Image classification data set "dataset" (mohammed761/ai-property-triage on GitHub). Class labels (5): bathroom, bedroom, exterior, kitchen, living room.

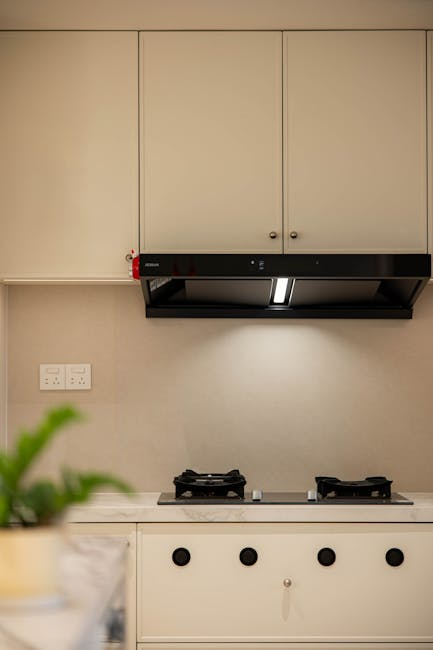
Label: kitchen

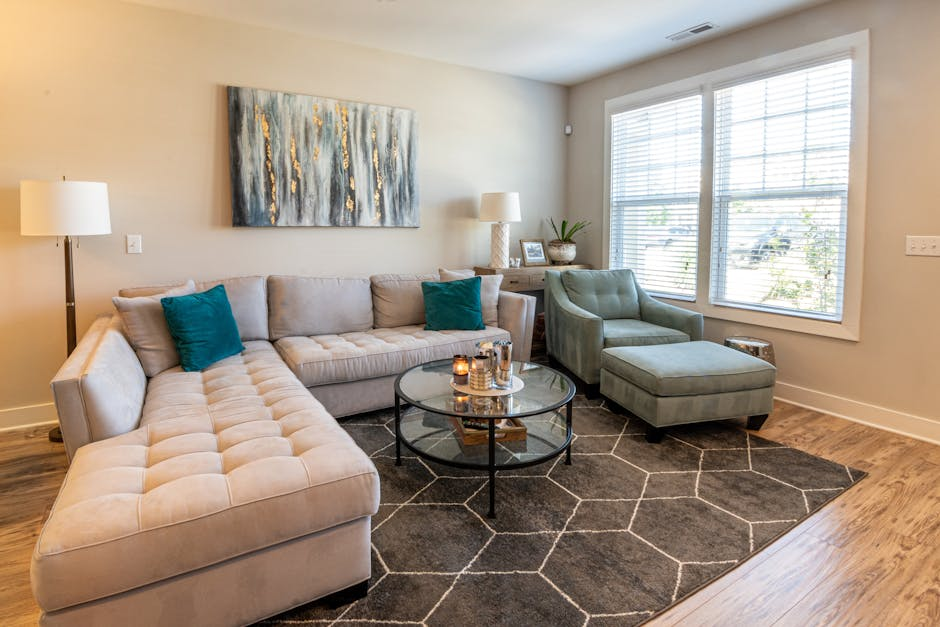
Label: living room

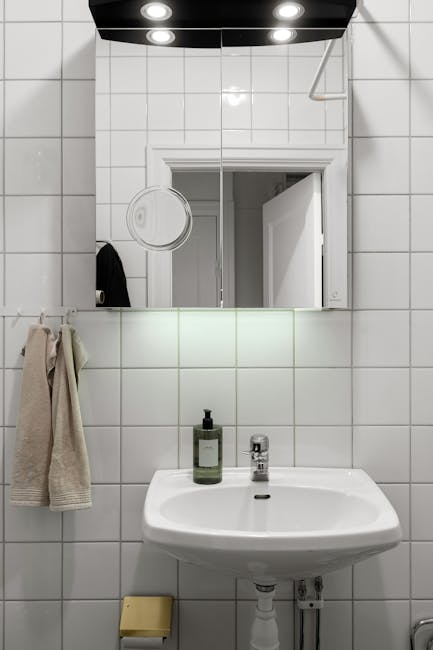
Label: bathroom

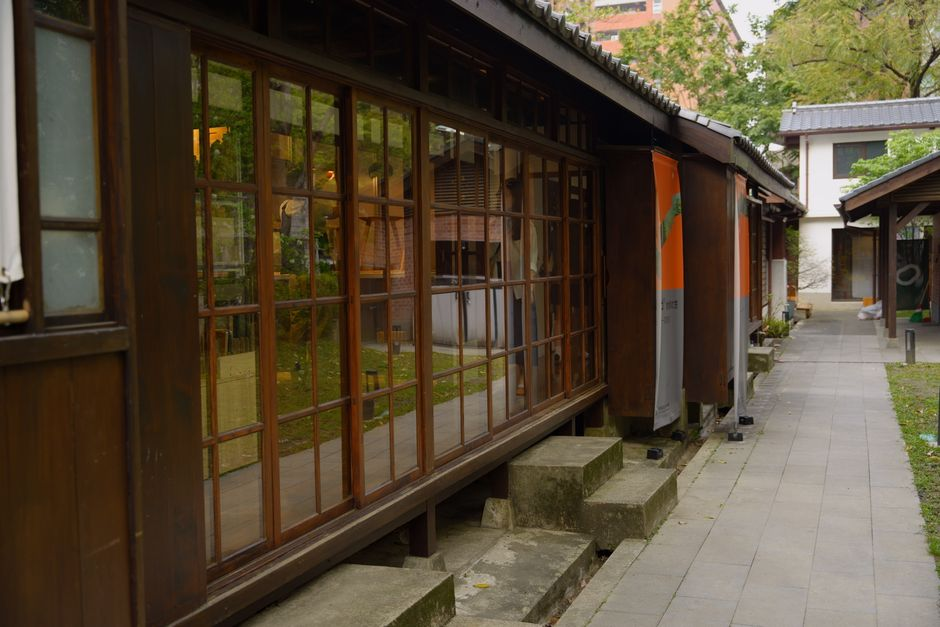
Label: exterior

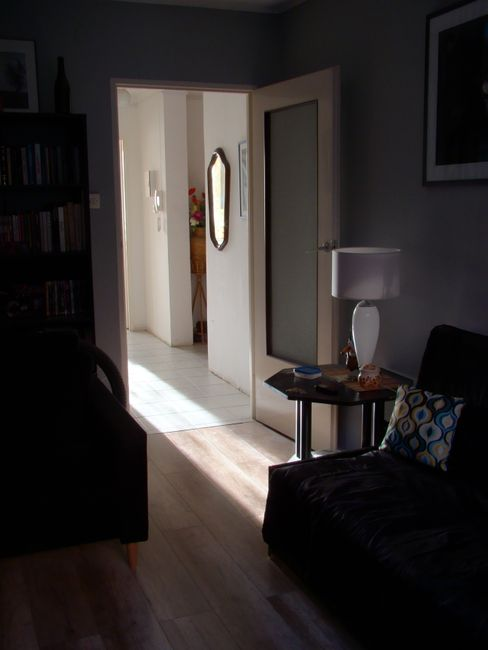
Label: living room

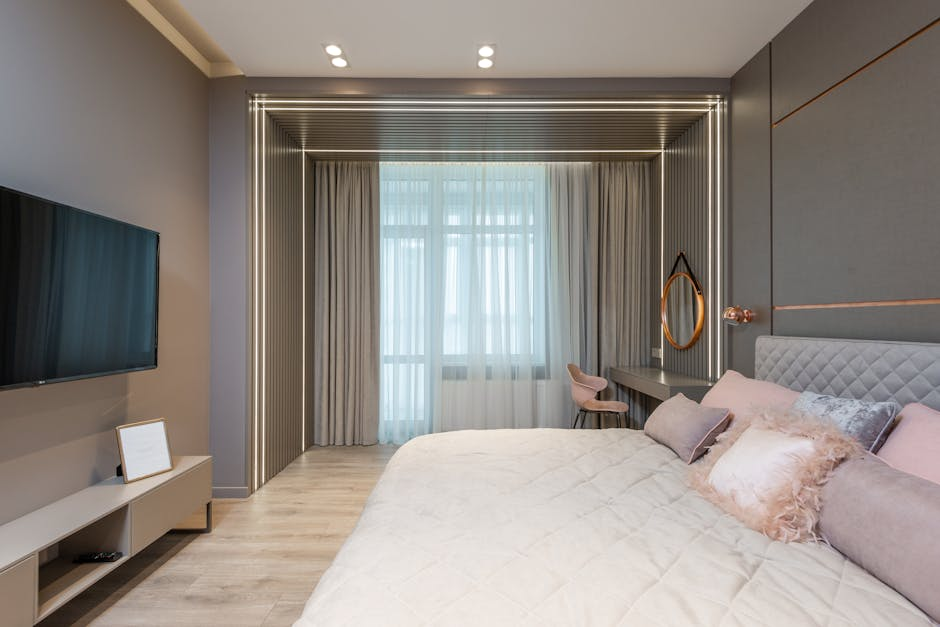
Label: bedroom
